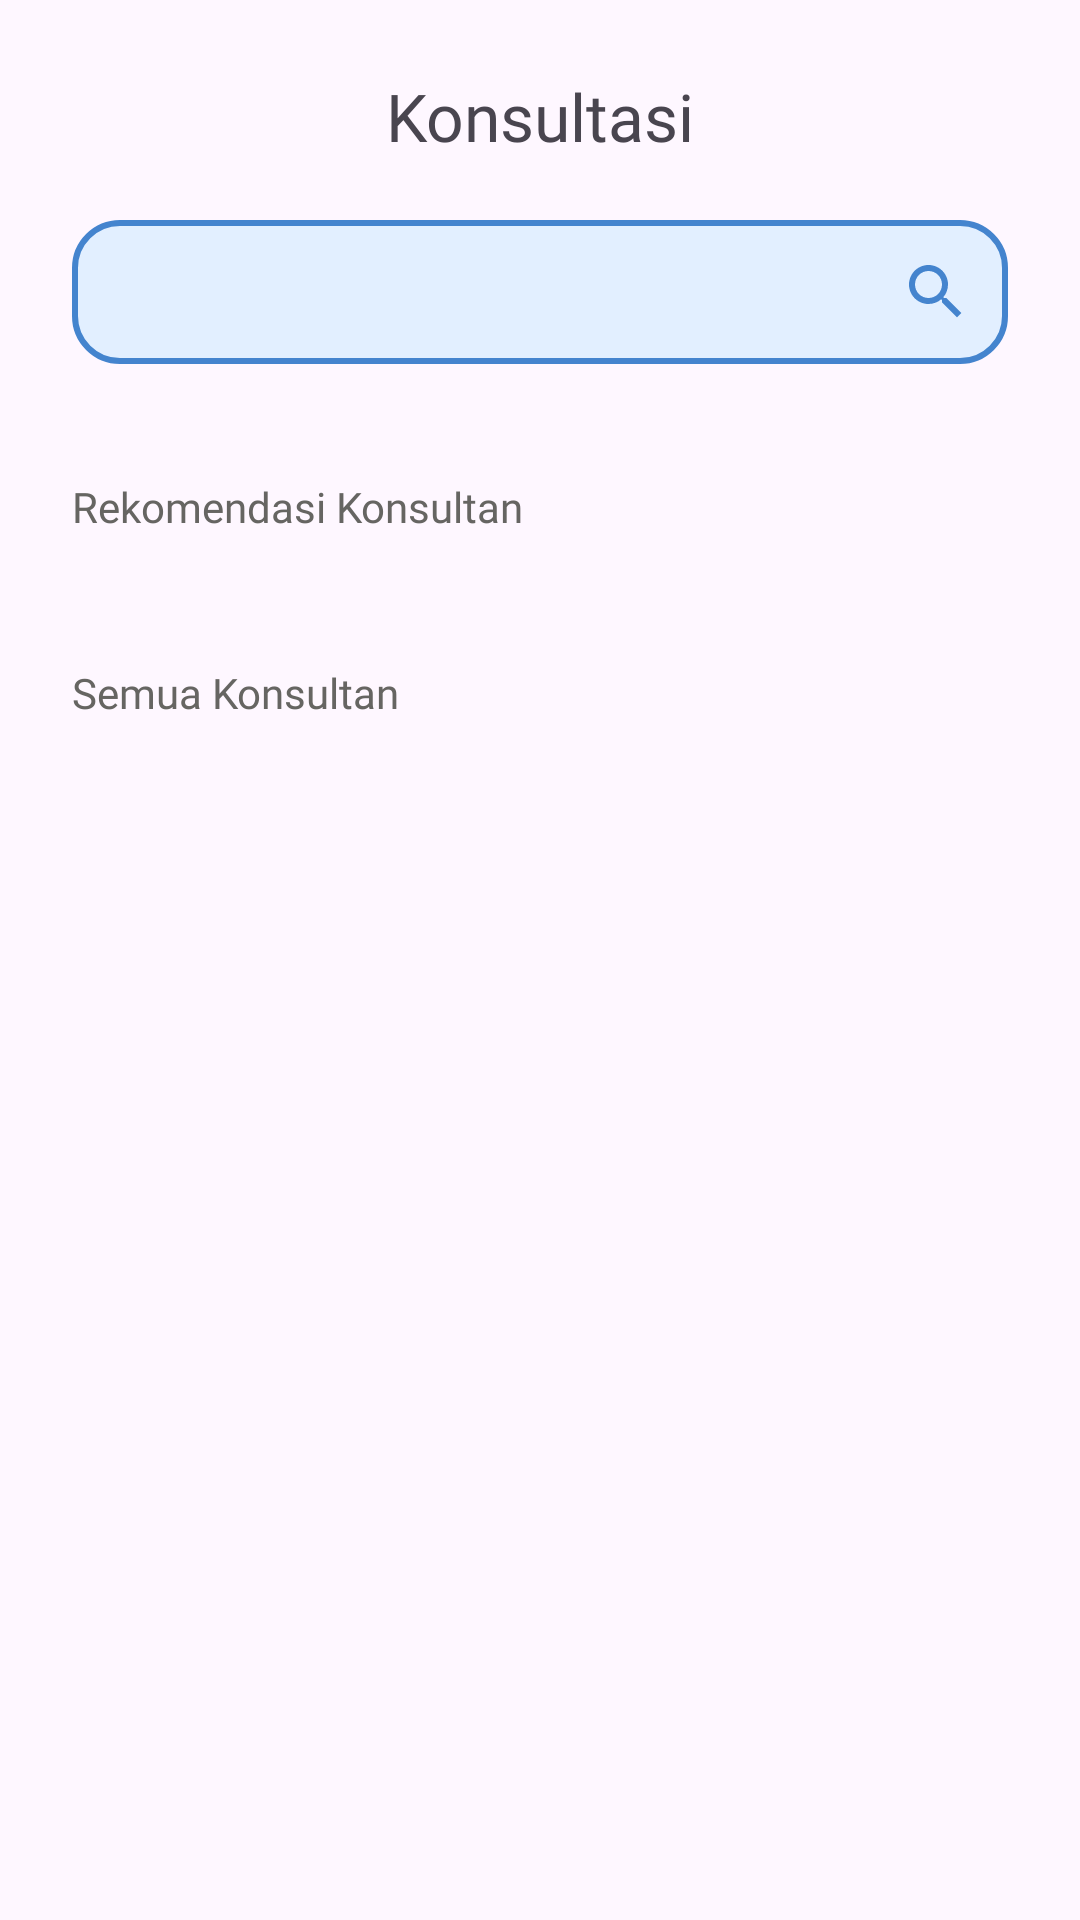

Layout XML and referenced resources for this Android screen:
<!-- AndroidManifest.xml: application theme Theme.TeChar -->
<!-- res/layout/fragment_konsultasi.xml -->
<?xml version="1.0" encoding="utf-8"?>
<FrameLayout xmlns:android="http://schemas.android.com/apk/res/android"
    xmlns:app="http://schemas.android.com/apk/res-auto"
    xmlns:tools="http://schemas.android.com/tools"
    android:layout_width="match_parent"
    android:layout_height="match_parent"
    tools:context=".fragment.KonsultasiFragment">

    <LinearLayout
        android:layout_width="match_parent"
        android:layout_height="wrap_content"
        android:layout_marginBottom="54dp"
        android:orientation="vertical"
        android:padding="24dp">

        <TextView
            android:layout_width="match_parent"
            android:layout_height="wrap_content"
            android:fontFamily="@font/montserrat_bold"
            android:text="Konsultasi"
            android:textAlignment="center"
            android:textSize="22sp" />

        <androidx.appcompat.widget.SearchView
            android:id="@+id/search"
            android:layout_width="match_parent"
            android:layout_height="wrap_content"
            android:layout_marginTop="20dp"
            android:background="@drawable/shape_search"
            android:focusable="false"
            android:layoutDirection="rtl"
            app:searchIcon="@drawable/baseline_search_24" />

        <ScrollView
            android:layout_width="match_parent"
            android:layout_height="match_parent">

            <LinearLayout
                android:layout_width="match_parent"
                android:layout_height="wrap_content"
                android:orientation="vertical"
                android:paddingTop="20dp">

                
                <TextView
                    android:id="@+id/pencarian"
                    android:layout_width="match_parent"
                    android:layout_height="wrap_content"
                    android:text="Hasil Pencarian"
                    android:visibility="gone" />

                <TextView
                    android:id="@+id/rekomendasi"
                    android:layout_width="match_parent"
                    android:layout_height="wrap_content"
                    android:fontFamily="@font/montserrat_bold"
                    android:textColor="#666562"
                    android:layout_marginTop="18dp"
                    android:text="Rekomendasi Konsultan" />

                <androidx.recyclerview.widget.RecyclerView
                    android:id="@+id/rvRKonsul"
                    android:layout_width="match_parent"
                    android:layout_height="match_parent"
                    android:layout_marginTop="18dp" />

                
                <TextView
                    android:id="@+id/semua"
                    android:layout_width="match_parent"
                    android:layout_height="wrap_content"
                    android:layout_marginTop="25dp"
                    android:fontFamily="@font/montserrat_bold"
                    android:textColor="#666562"
                    android:text="Semua Konsultan" />

                <androidx.recyclerview.widget.RecyclerView
                    android:id="@+id/rvSKonsul"
                    android:layout_width="match_parent"
                    android:layout_height="match_parent"
                    android:layout_marginTop="18dp" />
            </LinearLayout>
        </ScrollView>
    </LinearLayout>

</FrameLayout>
<!-- resources referenced by this layout -->
<resources>
  <!-- drawable baseline_search_24 (drawable) -->
  <vector android:height="24dp" android:tint="#4484CE"
      android:viewportHeight="24" android:viewportWidth="24"
      android:width="24dp" xmlns:android="http://schemas.android.com/apk/res/android">
      <path android:fillColor="@android:color/white" android:pathData="M15.5,14h-0.79l-0.28,-0.27C15.41,12.59 16,11.11 16,9.5 16,5.91 13.09,3 9.5,3S3,5.91 3,9.5 5.91,16 9.5,16c1.61,0 3.09,-0.59 4.23,-1.57l0.27,0.28v0.79l5,4.99L20.49,19l-4.99,-5zM9.5,14C7.01,14 5,11.99 5,9.5S7.01,5 9.5,5 14,7.01 14,9.5 11.99,14 9.5,14z"/>
  </vector>
  <!-- drawable shape_search (drawable) -->
  <?xml version="1.0" encoding="utf-8"?>
  <shape xmlns:android="http://schemas.android.com/apk/res/android">
  
      <corners android:radius="15dp" />
      <stroke android:color="#4484CE" android:width="2dp"/>
      <solid android:color="#E2EFFF" />"
  
  </shape>
  <style name="Theme.TeChar" parent="Base.Theme.TeChar" />
  <style name="Base.Theme.TeChar" parent="Theme.Material3.Light.NoActionBar">
          
          <item name="colorPrimary">#4484CE</item>
          <item name="android:forceDarkAllowed" tools:targetApi="q">false</item>
          <item name="colorPrimaryVariant">@color/blue</item>
          <item name="android:statusBarColor">@color/blue</item>
      </style>
  <color name="blue">#4484C3</color>
</resources>
